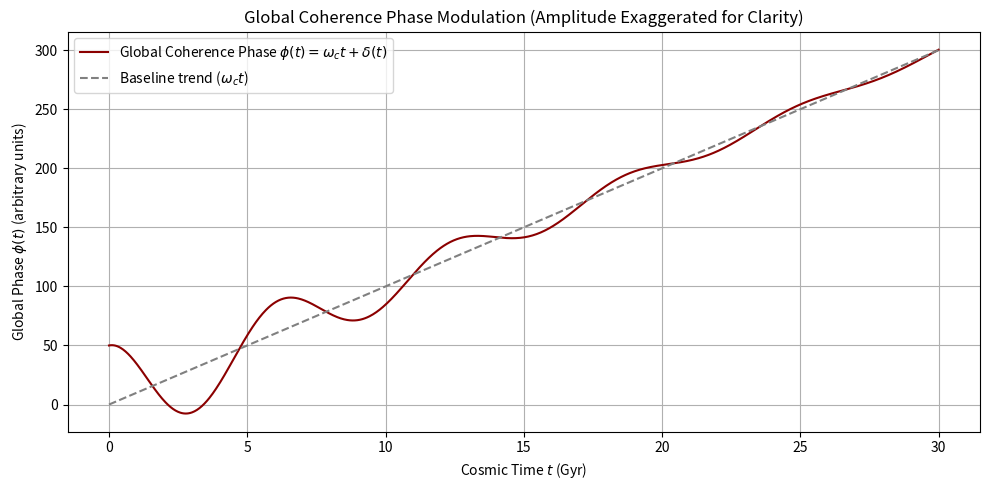

Write the Python code that produced this figure.
import numpy as np
import matplotlib.pyplot as plt

# Define time array
t = np.linspace(0, 30, 1000)  # 0 to 30 Gyr

# Define model parameters
omega_c = 10      # Baseline trend slope
epsilon = 50      # Exaggerated ripple amplitude
gamma = 0.1       # Damping rate
omega_m = 1.0     # Ripple frequency
phi_0 = 0         # Phase offset

# Define ripple δ(t)
delta_t = epsilon * np.exp(-gamma * t) * np.cos(omega_m * t + phi_0)

# Define full coherence phase φ(t)
phi_t = omega_c * t + delta_t

# Plot
plt.figure(figsize=(10,5))
plt.plot(t, phi_t, label=r"Global Coherence Phase $\phi(t) = \omega_c t + \delta(t)$", color='darkred')
plt.plot(t, omega_c * t, '--', label=r"Baseline trend ($\omega_c t$)", color='gray')
plt.xlabel("Cosmic Time $t$ (Gyr)")
plt.ylabel("Global Phase $\phi(t)$ (arbitrary units)")
plt.title("Global Coherence Phase Modulation (Amplitude Exaggerated for Clarity)")
plt.legend()
plt.grid(True)
plt.tight_layout()

# Show plot
plt.show()
